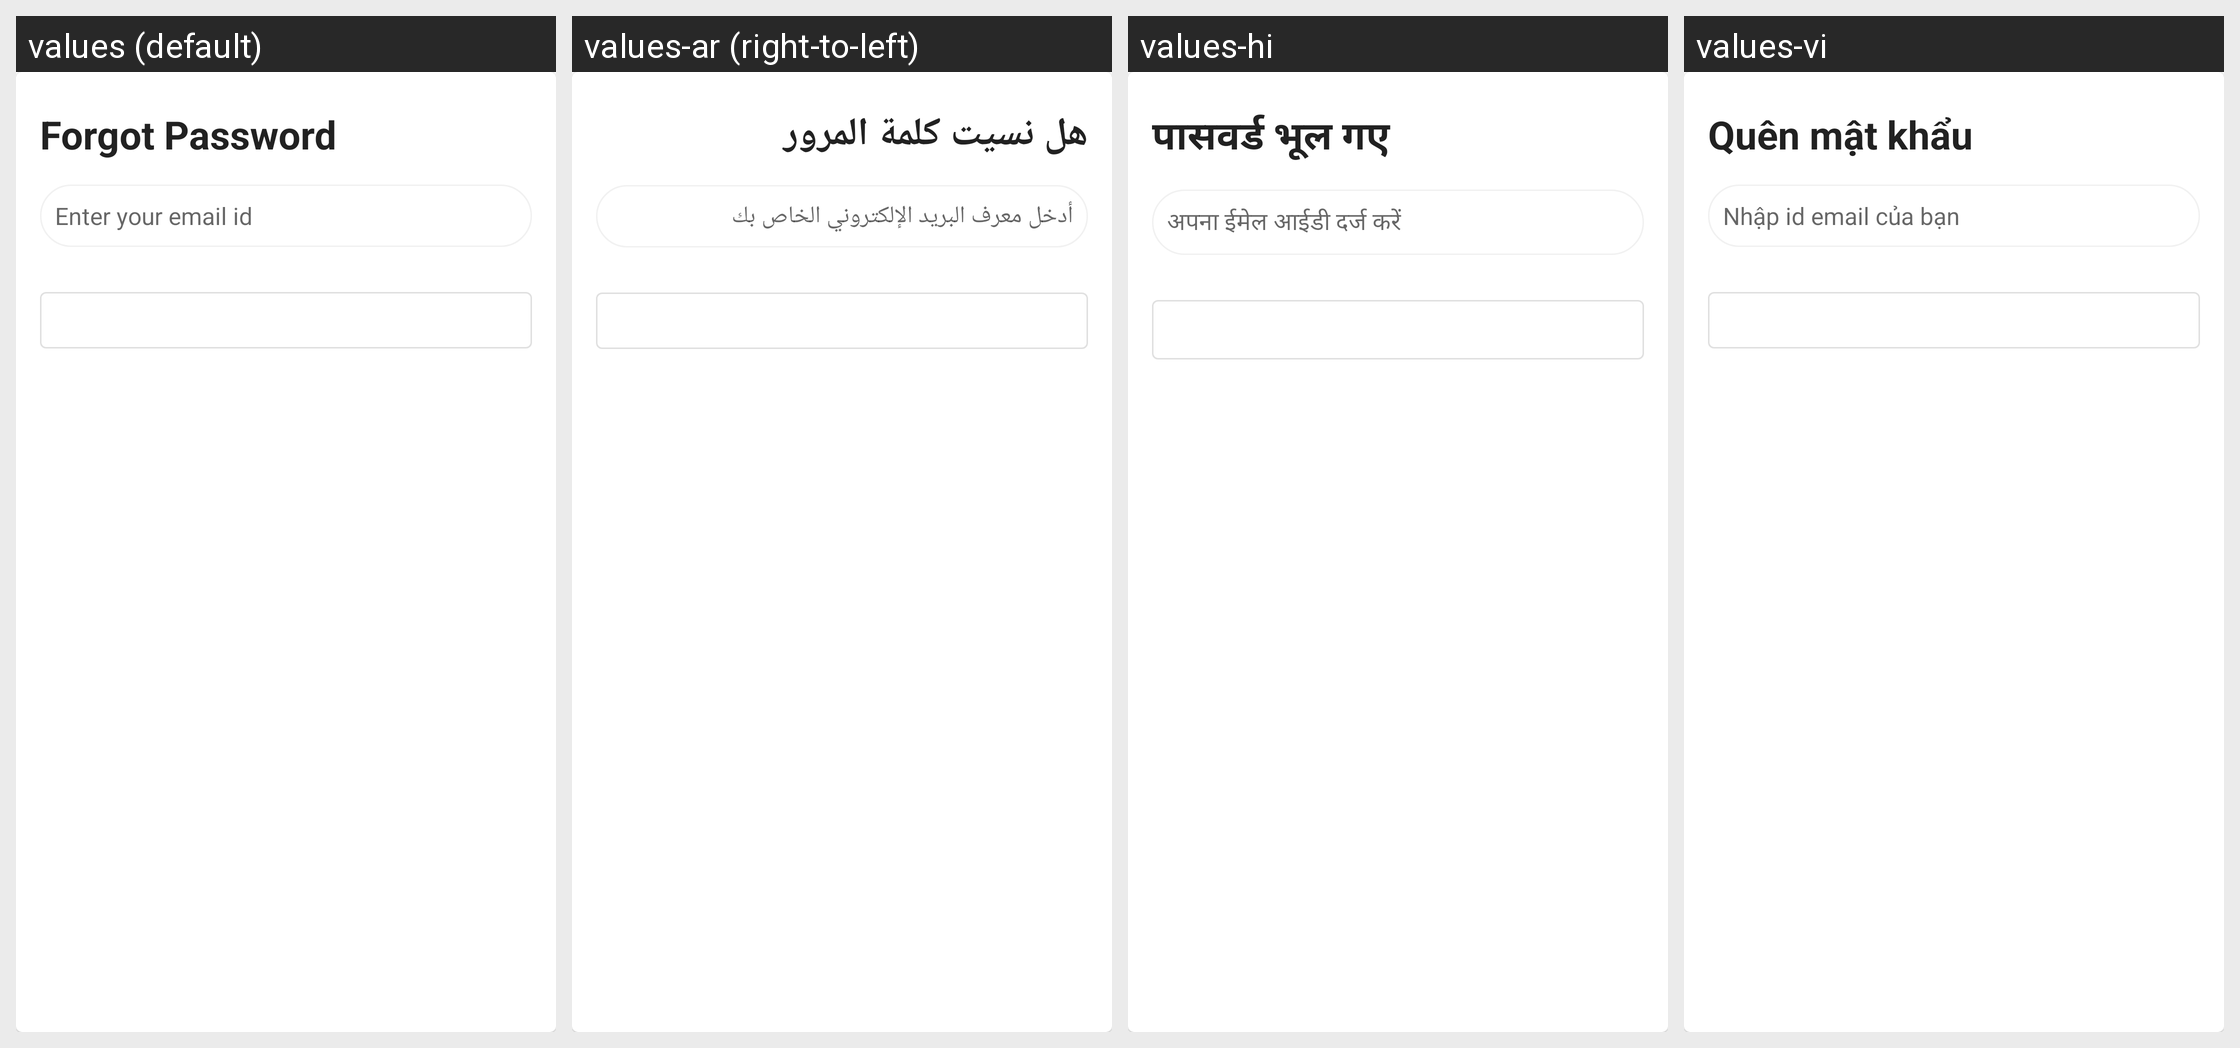

The same Android screen rendered under several of its app's locales, left to right. List the strings drawn on it with the default value and each locale's translation.
Android screen res/layout/dialog_change_password.xml rendered under 4 locales, left to right: values (default), values-ar (right-to-left), values-hi, values-vi. Device: Nexus 5 (rendered at 1080×1920; each locale shown at half size, 540×960, under a caption strip naming it); theme NewAppTheme.
Other locales in the repository, not shown: values-af, values-de, values-es, values-fr, values-in, values-tr.
Strings drawn on this screen, with the default value and each locale's value (text and hints the layout hard-codes, and strings that could not be matched under every locale, appear in the picture but are not listed):

lbl_forgot_password
  values: Forgot Password
  values-ar: هل نسيت كلمة المرور
  values-hi: पासवर्ड भूल गए
  values-vi: Quên mật khẩu

hint_enter_your_email_id
  values: Enter your email id
  values-ar: أدخل معرف البريد الإلكتروني الخاص بك
  values-hi: अपना ईमेल आईडी दर्ज करें
  values-vi: Nhập id email của bạn
